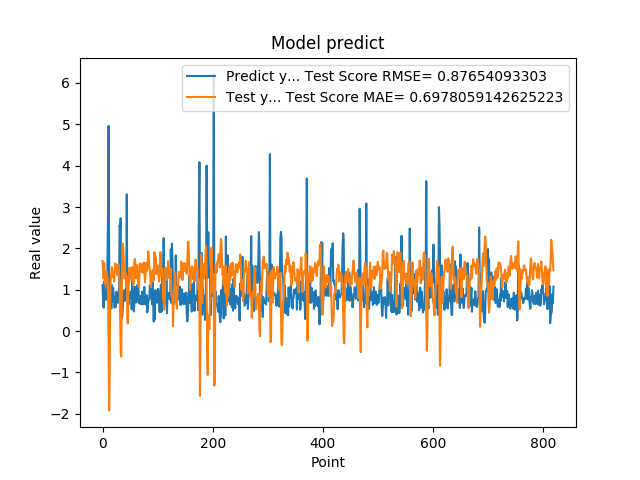

The data file committed next to this chart (first rows):
1.111775994300842507e+00, 1.693414248148561452e+00
7.566530108451843262e-01, 1.414147337109510127e+00
5.684260129928588867e-01, 1.270128403031630437e+00
1.201630949974060059e+00, 1.651391578053991838e+00
8.802530169486999512e-01, 1.388876916698242869e+00
8.531429767608642578e-01, 1.122271606541650257e+00
7.591750025749206543e-01, 1.356963777922935099e+00
1.005007982254028320e+00, 1.443862435926931198e+00
7.687720060348510742e-01, 1.348599736771970203e+00
1.740013241767883301e+00, 1.330508691640187591e+00
2.913533687591552734e+00, 9.621329737804233950e-01
4.963075160980224609e+00, -2.491960056989924732e-01
1.471215128898620605e+00, -1.917311690843475303e+00
1.000648975372314453e+00, -1.067688396469661294e+00
8.220189809799194336e-01, 8.922168609758862612e-01
9.362199902534482643e-01, 1.293756245168167673e+00
5.486897230148315430e-01, 1.343794323958493075e+00
1.111255049705505371e+00, 1.542854656207123920e+00
7.148039937019348145e-01, 1.455972456361973588e+00
1.052167057991027832e+00, 1.302354643540946988e+00
8.955980539321898304e-01, 1.355107467712770575e+00
7.769405245780944824e-01, 1.204053430842746852e+00
5.699509978294372559e-01, 1.400509910635018063e+00
8.244060277938842773e-01, 1.635948704135387510e+00
5.800840258598327637e-01, 1.614291088684216557e+00
9.488009810447691761e-01, 1.595241070323825117e+00
7.918390035629272461e-01, 1.527224001571086287e+00
6.937990188598632812e-01, 1.351986561175992252e+00
6.834830045700073242e-01, 1.535226968689700211e+00
9.433320164680479847e-01, 1.614443679336321713e+00
1.032713770866394043e+00, 1.447843929309640343e+00
2.556216001510620117e+00, 1.185684948929000448e+00
2.464895963668823242e+00, 4.038295958471858627e-01
2.728049993515014204e+00, -5.294215549038902013e-01
3.558506965637206476e-01, -6.128193766654393970e-01
3.262020051479339600e-01, 7.493418028827129040e-01
3.781589865684509277e-01, 2.114866797722785741e+00
6.306380033493041992e-01, 2.100886405689735614e+00
8.854129910469055176e-01, 1.891929478158220101e+00
9.743152856826782227e-01, 1.526866656984929849e+00
7.307389974594116211e-01, 1.269350514128263496e+00
9.521890282630921520e-01, 1.379747845326086741e+00
1.011654973030090332e+00, 1.404738023698244742e+00
7.643579840660095215e-01, 1.192833067687355530e+00
3.306220054626464844e+00, 1.329349227061547678e+00
7.543110251426696777e-01, 2.950357273207957487e-01
1.409499049186706321e+00, 1.803686516368074033e-01
6.401469707489013672e-01, 1.129389144202048501e+00
8.640019893646240234e-01, 1.185873564894512233e+00
8.469420075416564941e-01, 1.533237742602301834e+00
7.976629734039306641e-01, 1.373352889961804157e+00
9.555831551551821068e-01, 1.420822320260865190e+00
9.546210169792175293e-01, 1.349930449327321647e+00
5.251880288124084473e-01, 1.229587413343053770e+00
1.275226235389709695e+00, 1.548693941493208159e+00
8.355640172958374023e-01, 1.384896584799996555e+00
7.640249729156494141e-01, 1.113320941606412262e+00
4.752210080623626154e-01, 1.453131442605796186e+00
7.414129972457885742e-01, 1.715267539327219426e+00
1.069700956344604492e+00, 1.743035319600508393e+00
7.892770171165466309e-01, 1.323090510581339752e+00
... 759 more rows
